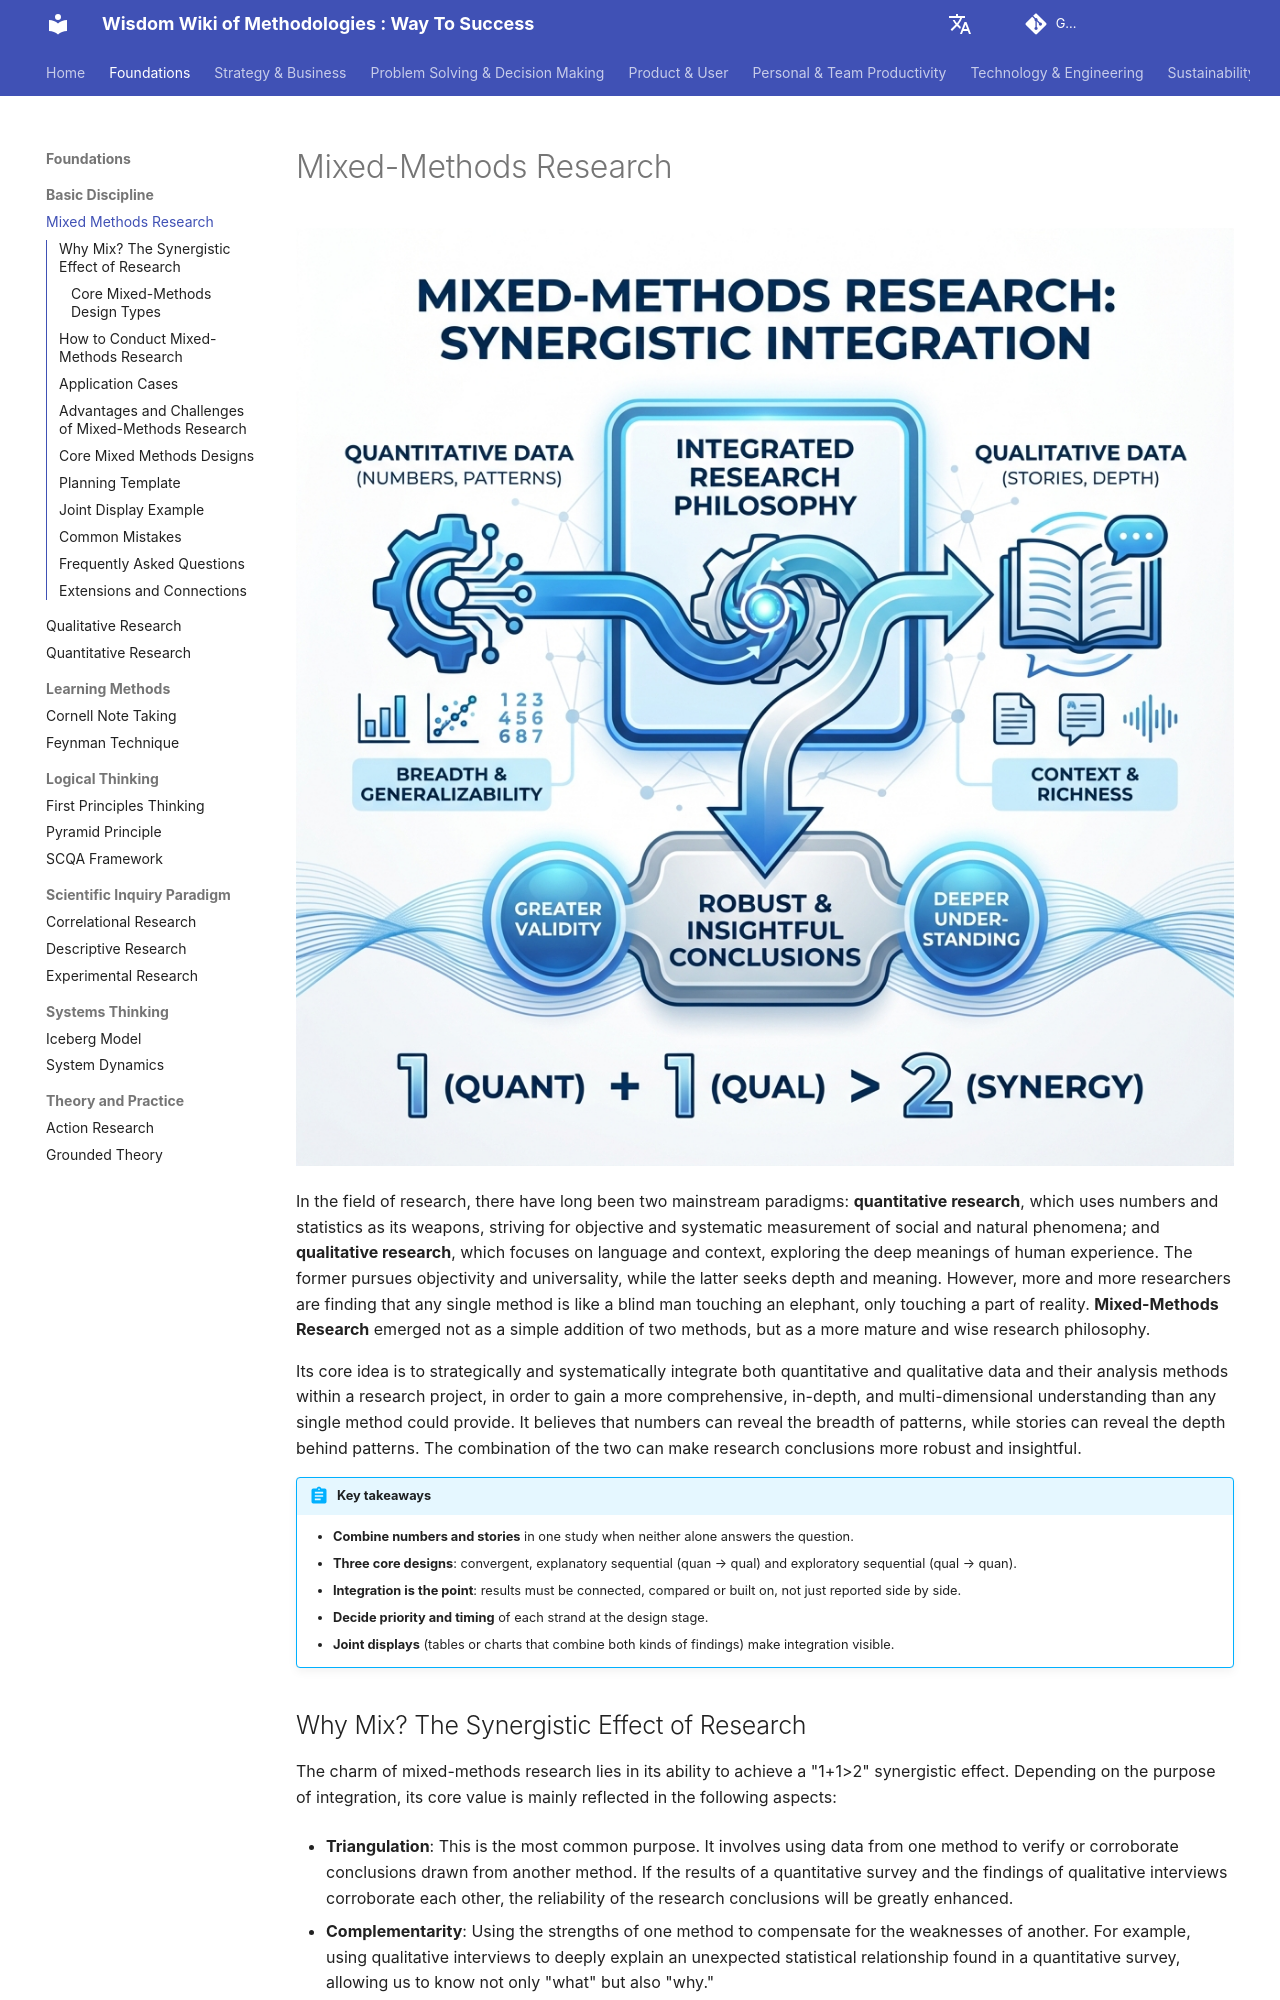

repository: mayunlei/methodologywiki · page: en/Foundations/basic_discipline/Mixed-Methods-Research-Tutorial-en/index.html · generator: mkdocs

---
title: "Mixed Methods Research: Designs, Examples and How to Integrate Data"
description: "Mixed methods research combines quantitative and qualitative data in one study to get a fuller answer than either alone. Learn the core designs (convergent, explanatory sequential, exploratory sequential), how to integrate results, a planning template and common mistakes."
---

# Mixed-Methods Research

![Mixed-Methods Research Diagram](Mixed-Methods-Research-Tutorial-en-diagram.png)

In the field of research, there have long been two mainstream paradigms: **quantitative research**, which uses numbers and statistics as its weapons, striving for objective and systematic measurement of social and natural phenomena; and **qualitative research**, which focuses on language and context, exploring the deep meanings of human experience. The former pursues objectivity and universality, while the latter seeks depth and meaning. However, more and more researchers are finding that any single method is like a blind man touching an elephant, only touching a part of reality. **Mixed-Methods Research** emerged not as a simple addition of two methods, but as a more mature and wise research philosophy.

Its core idea is to strategically and systematically integrate both quantitative and qualitative data and their analysis methods within a research project, in order to gain a more comprehensive, in-depth, and multi-dimensional understanding than any single method could provide. It believes that numbers can reveal the breadth of patterns, while stories can reveal the depth behind patterns. The combination of the two can make research conclusions more robust and insightful.

!!! abstract "Key takeaways"

    - **Combine numbers and stories** in one study when neither alone answers the question.
    - **Three core designs**: convergent, explanatory sequential (quan → qual) and exploratory sequential (qual → quan).
    - **Integration is the point**: results must be connected, compared or built on, not just reported side by side.
    - **Decide priority and timing** of each strand at the design stage.
    - **Joint displays** (tables or charts that combine both kinds of findings) make integration visible.
